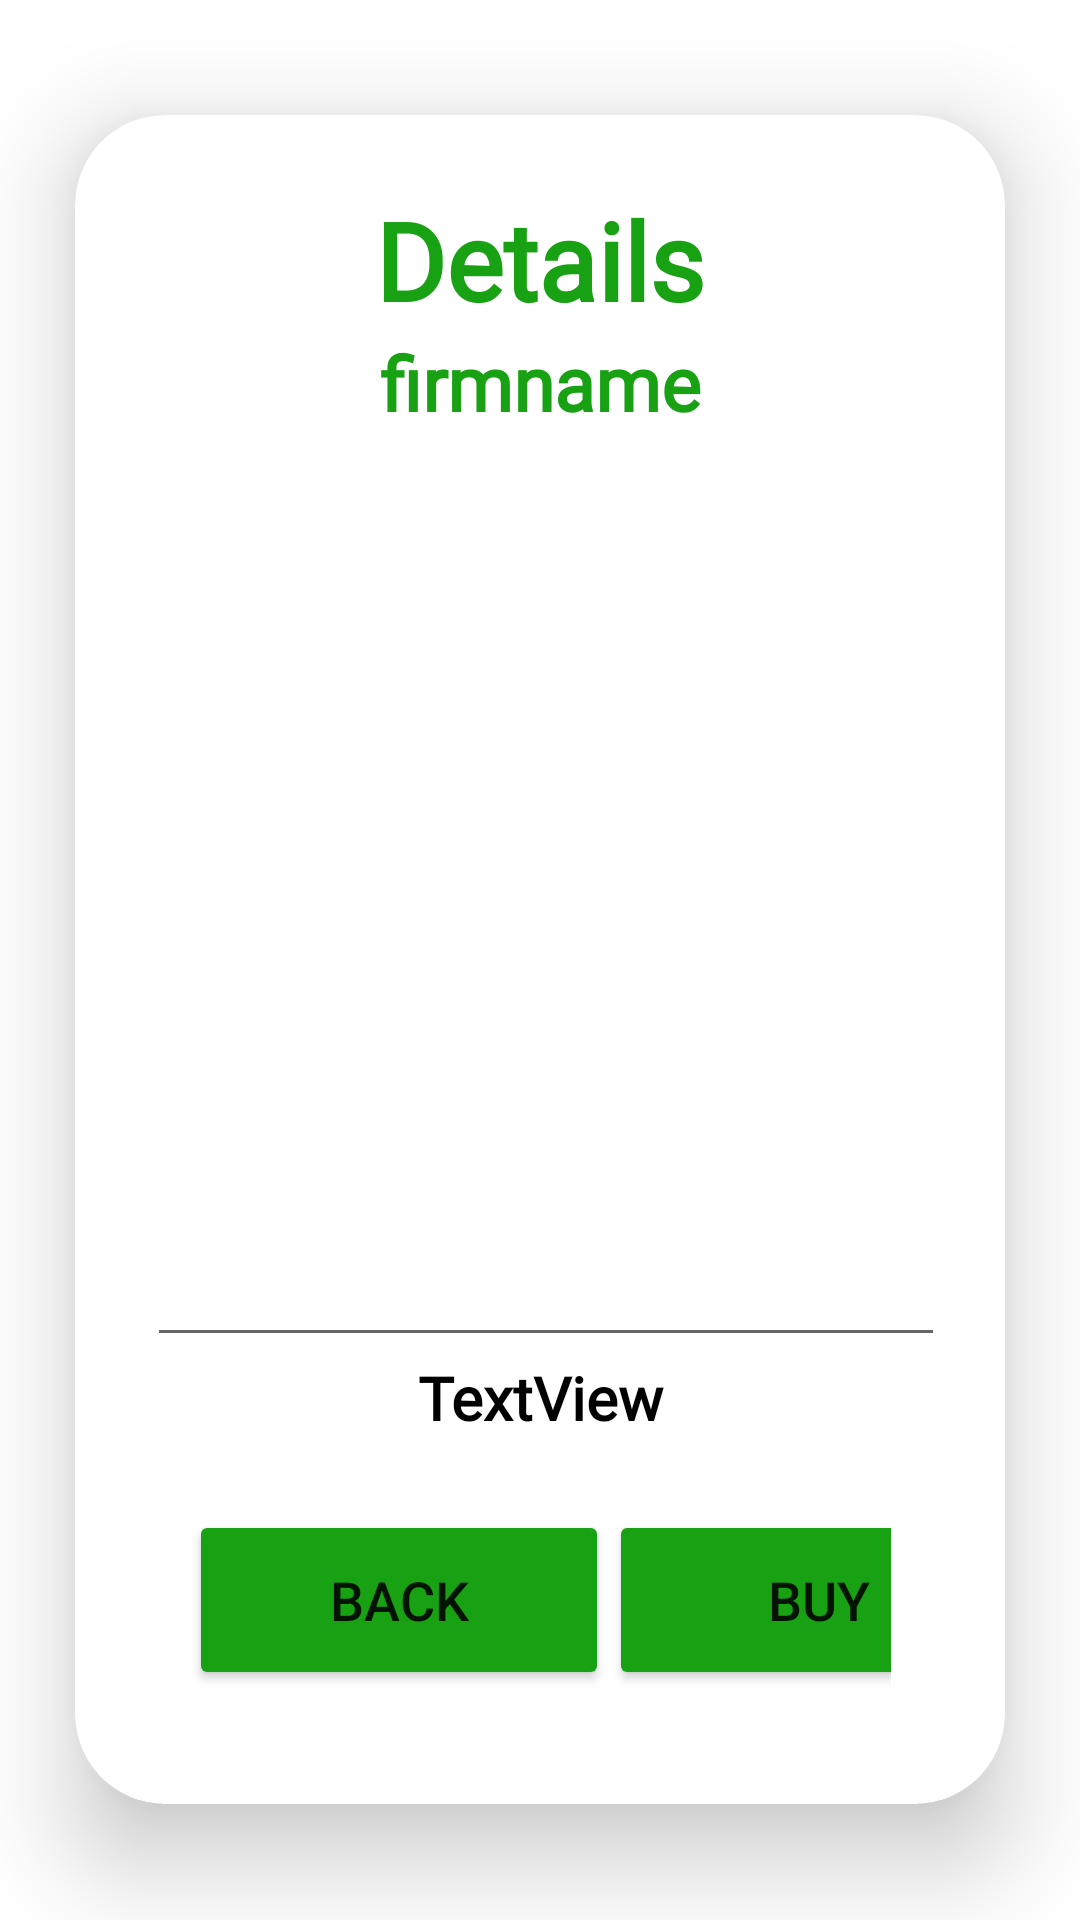

The Android layout XML behind this screen, and the referenced resources:
<!-- AndroidManifest.xml: application theme Theme.Farmcare -->
<!-- res/layout/activity_soil_test_details.xml -->
<?xml version="1.0" encoding="utf-8"?>
<LinearLayout xmlns:android="http://schemas.android.com/apk/res/android"
    xmlns:app="http://schemas.android.com/apk/res-auto"
    xmlns:tools="http://schemas.android.com/tools"
    xmlns:card_view="http://schemas.android.com/apk/res-auto"
    android:layout_width="match_parent"
    android:layout_height="match_parent"
    android:orientation="vertical"
    android:gravity="center"
    tools:context=".soil_test_details">

    <androidx.cardview.widget.CardView
        android:layout_width="match_parent"
        android:layout_height="wrap_content"
        android:layout_margin="25dp"
        app:cardCornerRadius="30dp"
        app:cardElevation="20dp"
        android:background="@drawable/custom_edittext">

        <LinearLayout
            android:layout_width="match_parent"
            android:layout_height="wrap_content"
            android:layout_gravity="center_horizontal"
            android:orientation="vertical"
            android:padding="24dp">

            <TextView
                android:id="@+id/textViewSTDTitle"
                android:layout_width="match_parent"
                android:layout_height="wrap_content"
                android:text="Details"
                android:textAlignment="center"
                android:textColor="@color/Green"
                android:textSize="36sp"
                android:textStyle="bold"
                android:fontFamily="@font/font"/>

            <TextView
                android:id="@+id/textViewSTDFirmName"
                android:layout_width="match_parent"
                android:layout_height="wrap_content"
                android:text="firmname"
                android:textAlignment="center"
                android:textColor="@color/Green"
                android:textSize="25sp"
                android:textStyle="bold"
                android:fontFamily="@font/font"/>

            <EditText
                android:id="@+id/editTextSTDTestDetail"
                android:layout_width="314dp"
                android:layout_height="308dp"
                android:editable="false"
                android:ems="10"
                android:fontFamily="@font/font"
                android:gravity="start|top"
                android:inputType="textMultiLine"
                android:text=""
                android:textColor="@color/black"
                app:layout_constraintBottom_toBottomOf="parent"
                app:layout_constraintEnd_toEndOf="parent"
                app:layout_constraintHorizontal_bias="0.494"
                app:layout_constraintStart_toStartOf="parent"
                app:layout_constraintTop_toTopOf="parent"
                app:layout_constraintVertical_bias="0.588" />


            <TextView
                android:id="@+id/textViewSTDTotalCost"
                android:layout_width="match_parent"
                android:layout_height="wrap_content"
                android:fontFamily="@font/font"
                android:text="TextView"
                android:textColor="@color/black"
                android:textSize="20sp"
                android:textStyle="bold"
                android:textAlignment="center" />

        <LinearLayout
            android:layout_width="match_parent"
            android:layout_height="wrap_content"
            android:layout_gravity="center_vertical"
            android:orientation="horizontal"
            android:padding="14dp">

            <Button
                android:id="@+id/buttonSTDBack"
                android:layout_width="140dp"
                android:layout_height="60dp"
                android:layout_marginTop="10dp"
                android:backgroundTint="@color/Green"
                android:text="Back"
                android:textSize="18sp"
                app:cornerRadius="20dp" />

            <Button
                android:id="@+id/buttonBuyTest"
                android:layout_width="140dp"
                android:layout_height="60dp"
                android:layout_marginTop="10dp"
                android:backgroundTint="@color/Green"
                android:text="Buy"
                android:textSize="18sp"
                app:cornerRadius="20dp" />

        </LinearLayout>

        </LinearLayout>

    </androidx.cardview.widget.CardView>

</LinearLayout>
<!-- resources referenced by this layout -->
<resources>
  <color name="Green">#18A213</color>
  <color name="black">#FF000000</color>
  <!-- drawable custom_edittext (drawable) -->
  <?xml version="1.0" encoding="utf-8"?>
  <shape xmlns:android="http://schemas.android.com/apk/res/android"
      android:shape="rectangle">
  
      <stroke
          android:width="3dp"
          android:color="@color/Green"/>
  
          <corners
              android:radius="20dp"/>
  
  
  </shape>
  <style name="Theme.Farmcare" parent="Theme.MaterialComponents.DayNight.NoActionBar">
          
          <item name="colorPrimary">@color/purple_500</item>
          <item name="colorPrimaryVariant">@color/purple_700</item>
          <item name="colorOnPrimary">@color/white</item>
          
          <item name="colorSecondary">@color/teal_200</item>
          <item name="colorSecondaryVariant">@color/teal_700</item>
          <item name="colorOnSecondary">@color/black</item>
          
          <item name="android:statusBarColor">?attr/colorPrimaryVariant</item>
          
      </style>
  <color name="purple_500">#FF6200EE</color>
  <color name="purple_700">#FF3700B3</color>
  <color name="white">#FFFFFFFF</color>
  <color name="teal_200">#FF03DAC5</color>
  <color name="teal_700">#FF018786</color>
</resources>
